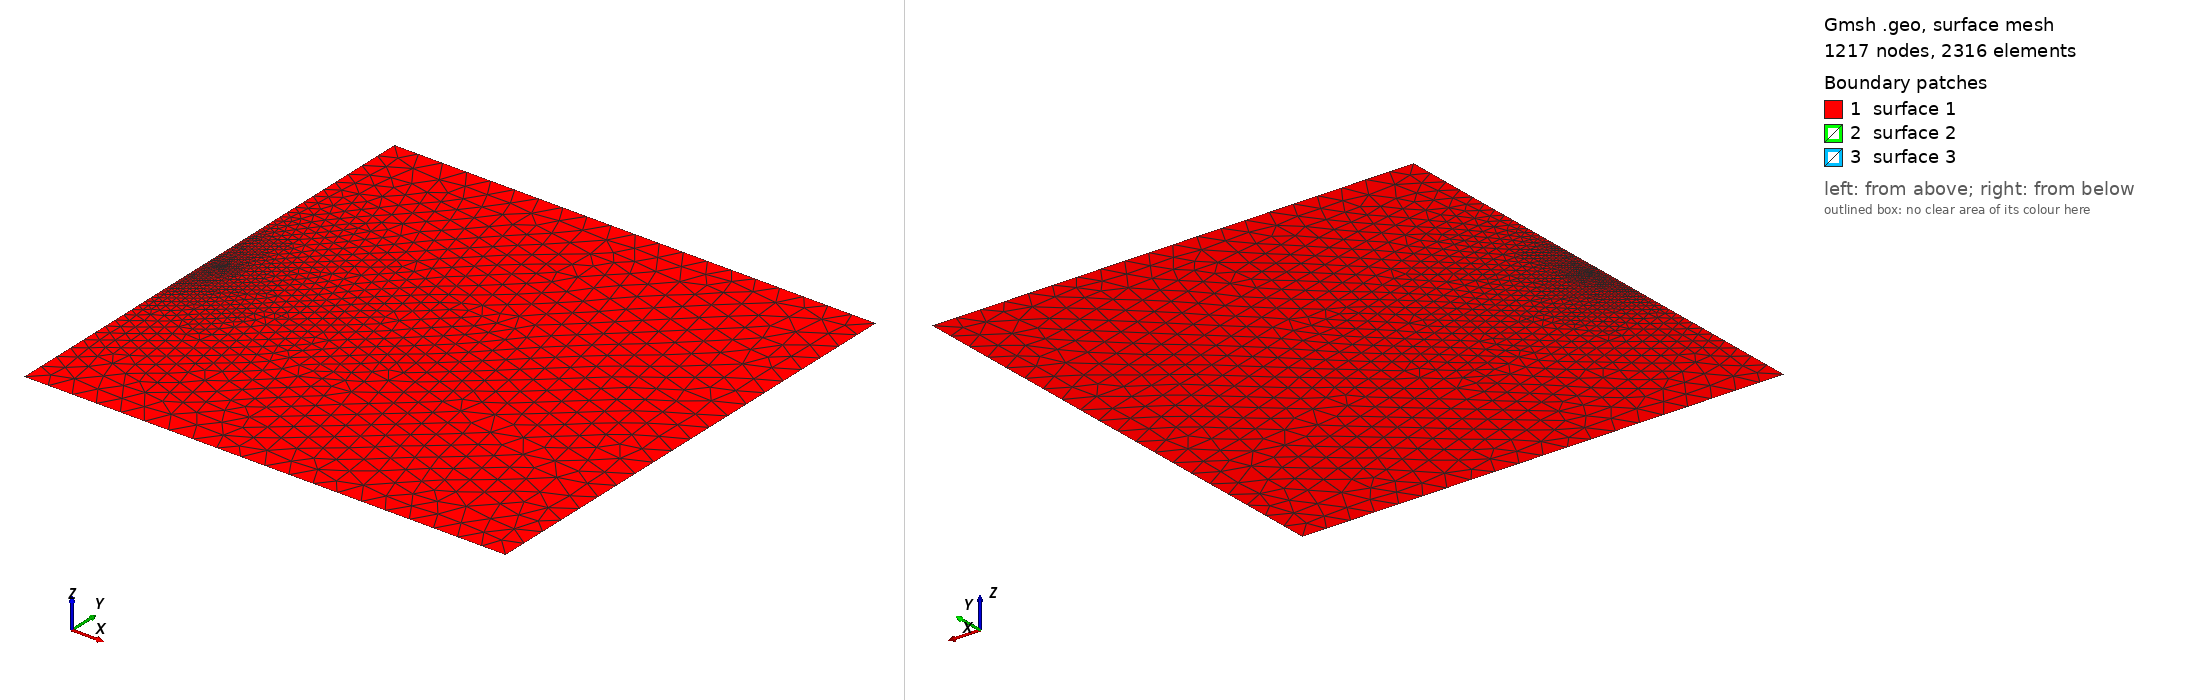

Gmsh geometry script, surface-meshed: 1217 nodes, 2316 surface elements. Boundary patches (legend numbers): 1 surface 1, 2 surface 2, 3 surface 3. Left view from above one corner, right view from below the opposite corner. The script declares no physical surfaces, so the legend lists its geometric surfaces. The drawing asked Gmsh for element sizes between 1% and 20% of the model's largest extent; the script's own settings can give other sizes.

=== sym_deep.geo (drawn) ===
Mesh.Algorithm = 8; 
gridsize = 5e-1;
ref_gridsize = 1e-3;
L = 10;
L_refinado = 0.2;
H = 10;
dy = ref_gridsize*5;
//
Point(1) = { 0 , H/2  ,0.0, gridsize};
Point(2) = { 0 , -H/2  ,0.0, gridsize};
Point(3) = {  L , -H/2  ,0.0, gridsize};
Point(4) = {  L , H/2  ,0.0, gridsize};
// cuadrado donde estará la fractura
Point(5) = { 0 , dy ,0.0, ref_gridsize};
Point(6) = { 0 , -dy ,0.0, ref_gridsize};
Point(7) = { L_refinado , -dy ,0.0, ref_gridsize};
Point(8) = { L_refinado , dy ,0.0, ref_gridsize};
Point(9) = { 0, 0 ,0.0, ref_gridsize};
Point(10) = { L_refinado , 0.0 ,0.0, ref_gridsize};

//
Line(1) = {1,5};
Line(2) = {6,2};
Line(3) = {2,3};
Line(4) = {3,4};
Line(5) = {4,1};
Line(10) = {5,8};
Line(11) = {8,10};
Line(12) = {7,6};
Line(13) = {6,9};
Line(14) = {9,10};
Line(15) = {9,5};
Line(16) = {10,7};
//
Curve Loop(1) = {1, 10, 11, 16, 12, 2, 3, 4, 5};
Curve Loop(2) = {-15, 14, -11, -10};
Curve Loop(3) = {-13, -12, -16, -14 };
// EL curve loop 2 es mi crack inicial
Plane Surface(1) = {1};
Plane Surface(2) = {2};
Plane Surface(3) = {3};
//
// Mesh.RecombineAll =1;
// Recombine Surface{1};
// Recombine Surface{2};
